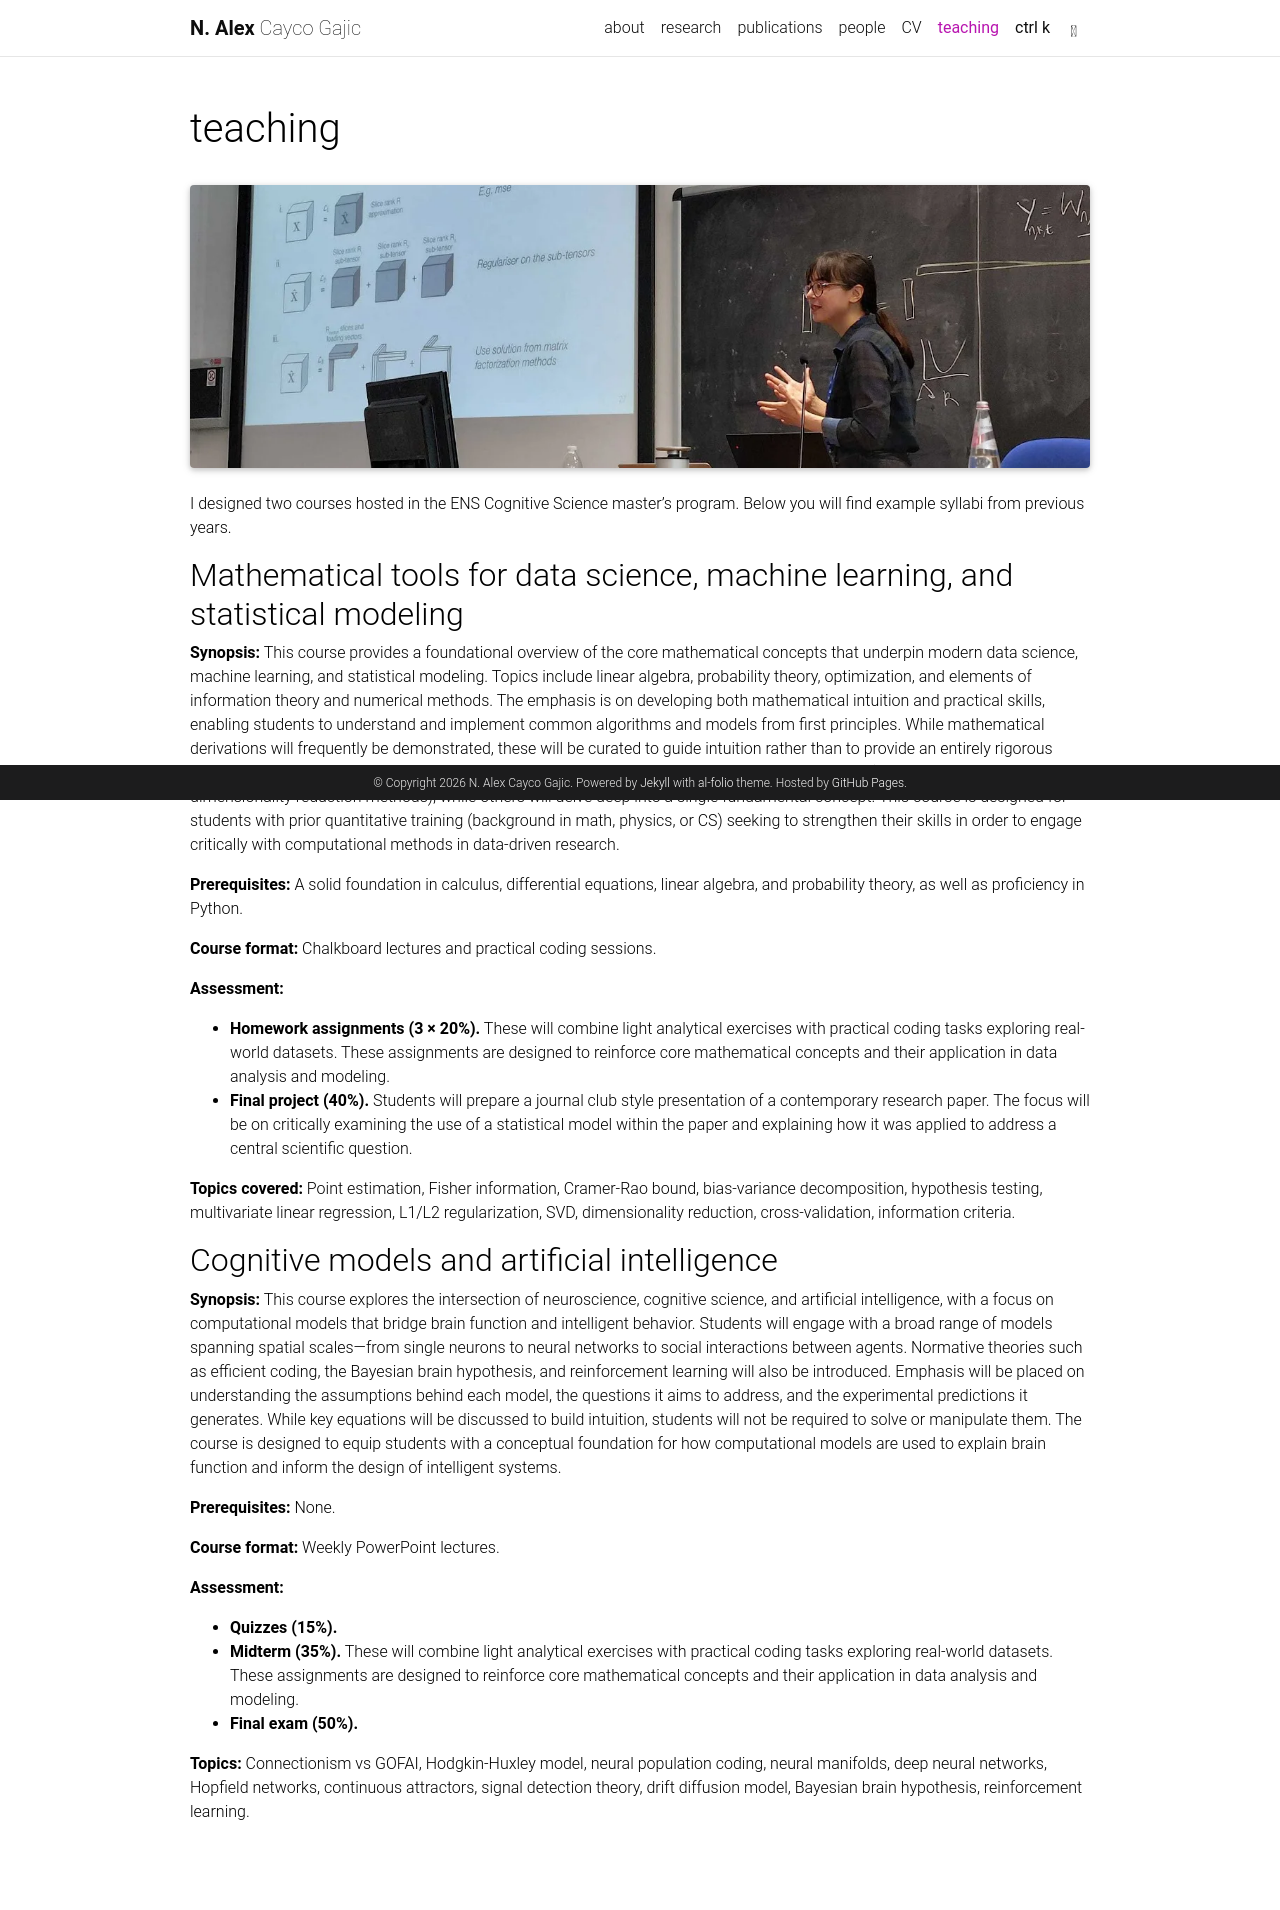

repository: caycogajiclab/caycogajiclab.github.io · page: teaching/index.html · generator: jekyll

---
layout: page
permalink: /teaching/
title: teaching
nav: true
nav_order: 5
---

<div style="margin: 1rem 0 1.5rem;">
  {% include figure.liquid loading="eager" path="assets/img/alex_teaching.jpg" class="img-fluid rounded z-depth-1" alt="Alex Cayco Gajic teaching in front of a blackboard" %}
</div>

I designed two courses hosted in the ENS Cognitive Science master's program. Below you will find example syllabi from previous years.

## Mathematical tools for data science, machine learning, and statistical modeling

**Synopsis:** This course provides a foundational overview of the core mathematical concepts that underpin modern data science, machine learning, and statistical modeling. Topics include linear algebra, probability theory, optimization, and elements of information theory and numerical methods. The emphasis is on developing both mathematical intuition and practical skills, enabling students to understand and implement common algorithms and models from first principles. While mathematical derivations will frequently be demonstrated, these will be curated to guide intuition rather than to provide an entirely rigorous foundation for the material. Some lectures may provide an overview of many different techniques (e.g., a survey of linear dimensionality reduction methods), while others will delve deep into a single fundamental concept. This course is designed for students with prior quantitative training (background in math, physics, or CS) seeking to strengthen their skills in order to engage critically with computational methods in data-driven research.

**Prerequisites:** A solid foundation in calculus, differential equations, linear algebra, and probability theory, as well as proficiency in Python.

**Course format:** Chalkboard lectures and practical coding sessions.

**Assessment:**

- **Homework assignments (3 × 20%).** These will combine light analytical exercises with practical coding tasks exploring real-world datasets. These assignments are designed to reinforce core mathematical concepts and their application in data analysis and modeling.
- **Final project (40%).** Students will prepare a journal club style presentation of a contemporary research paper. The focus will be on critically examining the use of a statistical model within the paper and explaining how it was applied to address a central scientific question.

**Topics covered:** Point estimation, Fisher information, Cramer-Rao bound, bias-variance decomposition, hypothesis testing, multivariate linear regression, L1/L2 regularization, SVD, dimensionality reduction, cross-validation, information criteria.

## Cognitive models and artificial intelligence

**Synopsis:** This course explores the intersection of neuroscience, cognitive science, and artificial intelligence, with a focus on computational models that bridge brain function and intelligent behavior. Students will engage with a broad range of models spanning spatial scales—from single neurons to neural networks to social interactions between agents. Normative theories such as efficient coding, the Bayesian brain hypothesis, and reinforcement learning will also be introduced. Emphasis will be placed on understanding the assumptions behind each model, the questions it aims to address, and the experimental predictions it generates. While key equations will be discussed to build intuition, students will not be required to solve or manipulate them. The course is designed to equip students with a conceptual foundation for how computational models are used to explain brain function and inform the design of intelligent systems.

**Prerequisites:** None.

**Course format:** Weekly PowerPoint lectures.

**Assessment:**

- **Quizzes (15%).**
- **Midterm (35%).** These will combine light analytical exercises with practical coding tasks exploring real-world datasets. These assignments are designed to reinforce core mathematical concepts and their application in data analysis and modeling.
- **Final exam (50%).**

**Topics:** Connectionism vs GOFAI, Hodgkin-Huxley model, neural population coding, neural manifolds, deep neural networks, Hopfield networks, continuous attractors, signal detection theory, drift diffusion model, Bayesian brain hypothesis, reinforcement learning.
